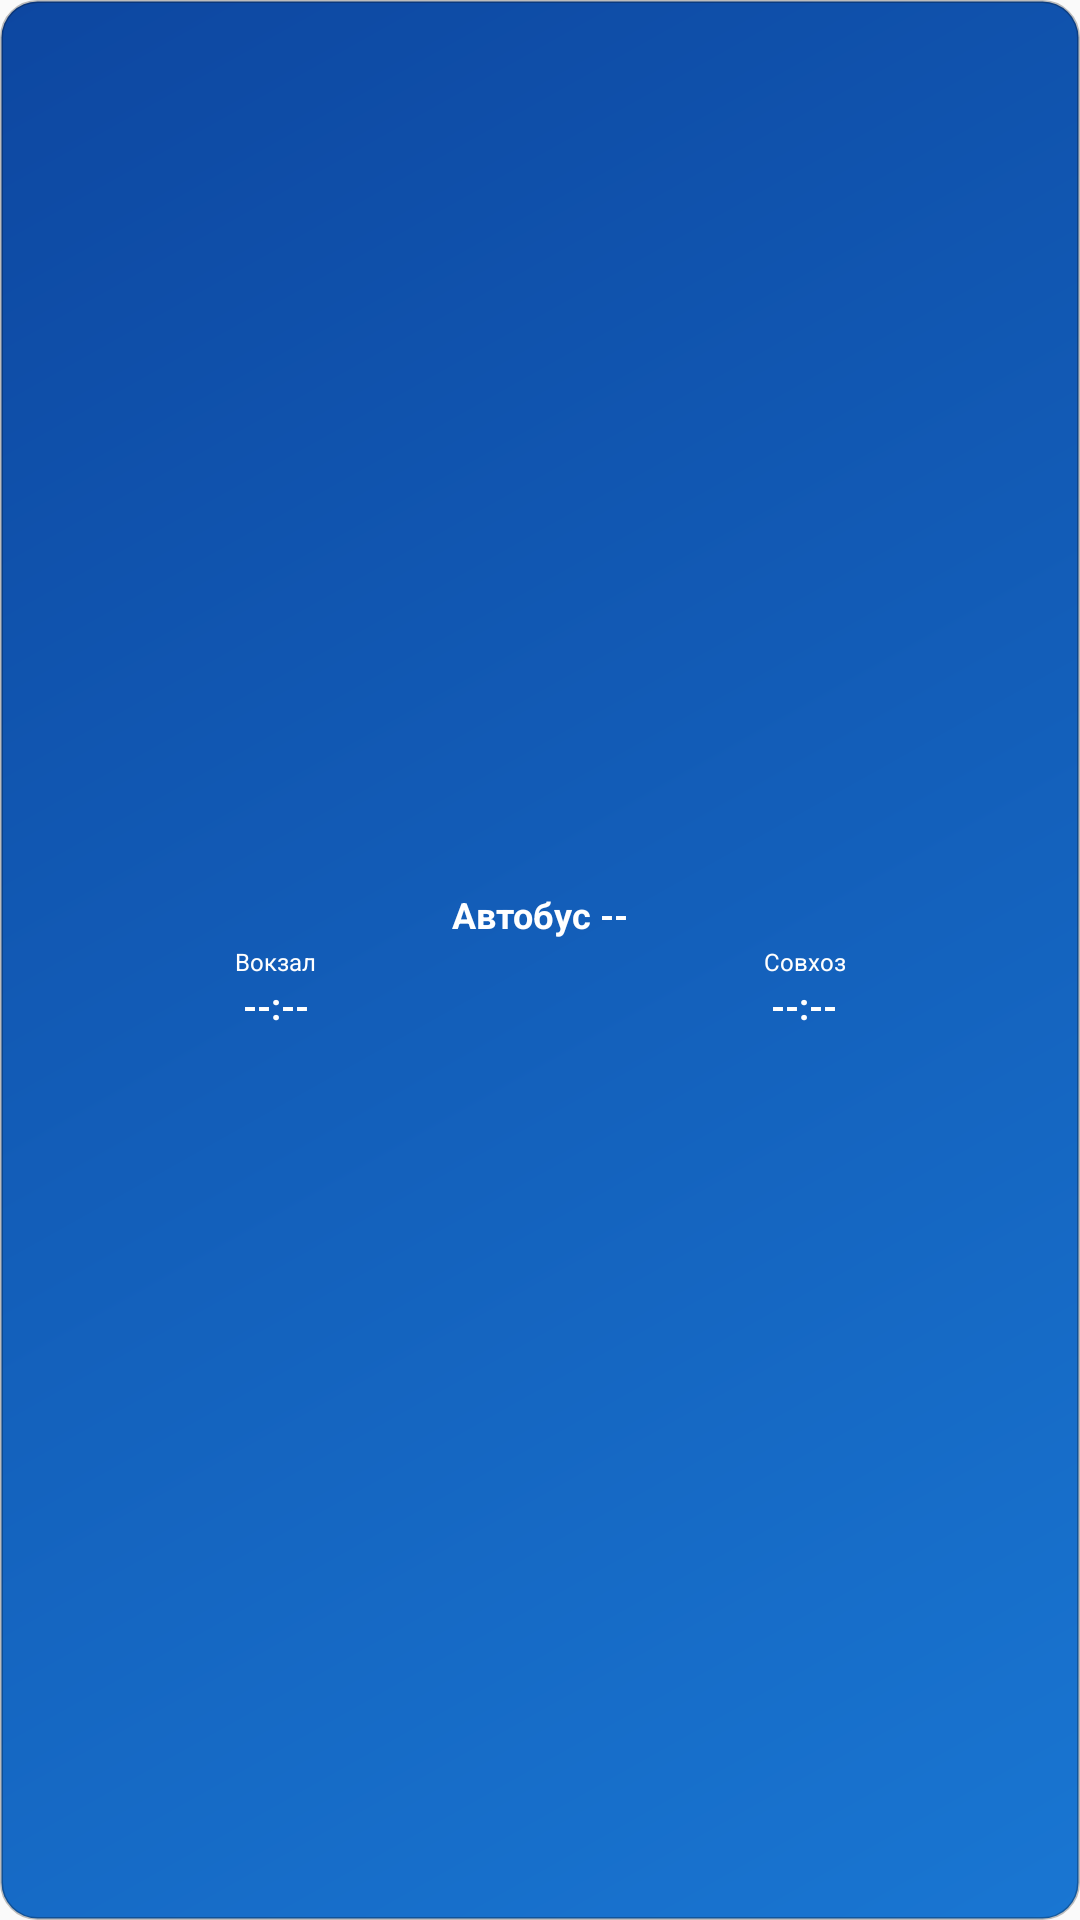

Android layout source for this screen:
<!-- AndroidManifest.xml: application theme Theme.lets_go_slavgorod -->
<!-- res/layout/widget_route_1.xml -->
<?xml version="1.0" encoding="utf-8"?>
<LinearLayout xmlns:android="http://schemas.android.com/apk/res/android"
    android:id="@+id/widget_container"
    android:layout_width="match_parent"
    android:layout_height="match_parent"
    android:background="@drawable/widget_route_1_background"
    android:orientation="vertical"
    android:padding="4dp"
    android:gravity="center">

    
    <TextView
        android:id="@+id/widget_route_title"
        android:layout_width="wrap_content"
        android:layout_height="wrap_content"
        android:text="Автобус --"
        android:textColor="@android:color/white"
        android:textSize="12sp"
        android:textStyle="bold"
        android:layout_marginBottom="2dp" />

    
    <LinearLayout
        android:layout_width="match_parent"
        android:layout_height="wrap_content"
        android:orientation="horizontal"
        android:gravity="center">

    
    <LinearLayout
        android:layout_width="0dp"
        android:layout_height="wrap_content"
        android:layout_weight="1"
        android:orientation="vertical"
        android:gravity="center">
        
        
        <TextView
            android:id="@+id/widget_direction_left"
            android:layout_width="wrap_content"
            android:layout_height="wrap_content"
            android:text="Вокзал"
            android:textColor="@android:color/white"
            android:textSize="8sp"
            android:gravity="center"
            android:layout_marginBottom="1dp" />
        
        
        <TextView
            android:id="@+id/widget_next_time_left"
            android:layout_width="wrap_content"
            android:layout_height="wrap_content"
            android:text="--:--"
            android:textColor="@android:color/white"
            android:textSize="12sp"
            android:textStyle="bold"
            android:gravity="center" />
    </LinearLayout>

    
    <LinearLayout
        android:layout_width="0dp"
        android:layout_height="wrap_content"
        android:layout_weight="1"
        android:orientation="vertical"
        android:gravity="center">
        
        
        <TextView
            android:id="@+id/widget_direction_right"
            android:layout_width="wrap_content"
            android:layout_height="wrap_content"
            android:text="Совхоз"
            android:textColor="@android:color/white"
            android:textSize="8sp"
            android:gravity="center"
            android:layout_marginBottom="1dp" />
        
        
        <TextView
            android:id="@+id/widget_next_time_right"
            android:layout_width="wrap_content"
            android:layout_height="wrap_content"
            android:text="--:--"
            android:textColor="@android:color/white"
            android:textSize="12sp"
            android:textStyle="bold"
            android:gravity="center" />
    </LinearLayout>

    </LinearLayout>

</LinearLayout>
<!-- resources referenced by this layout -->
<resources>
  <!-- drawable widget_route_1_background (drawable) -->
  <?xml version="1.0" encoding="utf-8"?>
  <shape xmlns:android="http://schemas.android.com/apk/res/android"
      android:shape="rectangle">
      
      
      <gradient
          android:startColor="#FF1976D2"
          android:endColor="#FF0D47A1"
          android:angle="135" />
      
      
      <corners android:radius="12dp" />
      
      
      <stroke
          android:width="1dp"
          android:color="#40000000" />
          
  </shape>
  <style name="Theme.lets_go_slavgorod" parent="android:Theme.Material.Light.NoActionBar" />
</resources>
